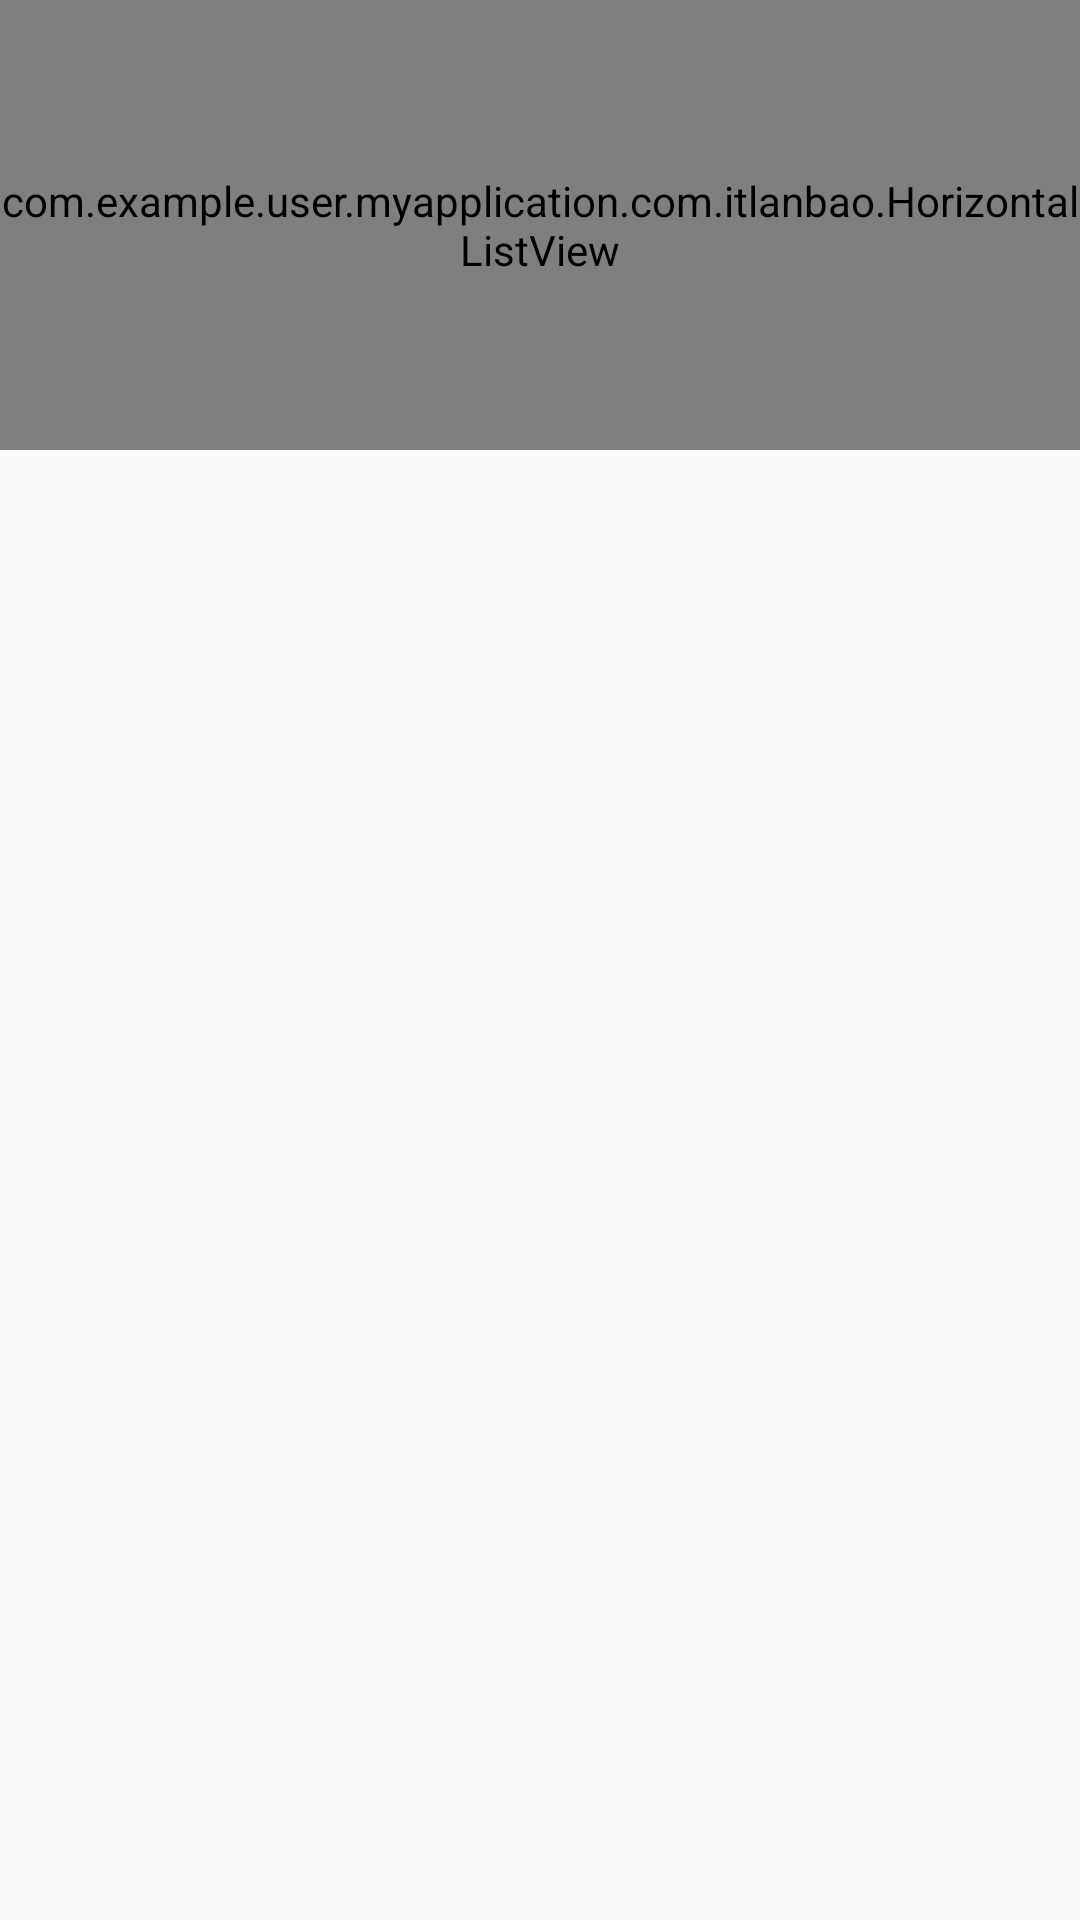

Write the Android layout XML for this screen, with the resource values it uses.
<!-- AndroidManifest.xml: application theme AppTheme -->
<!-- res/layout/activity_main_g.xml -->
<RelativeLayout xmlns:android="http://schemas.android.com/apk/res/android"
    xmlns:tools="http://schemas.android.com/tools"
    android:layout_width="match_parent"
    android:layout_height="match_parent" 
    tools:context=".MainActivity" 
   >

    <com.example.user.myapplication.com.itlanbao.HorizontalListView
        android:id="@+id/horizon_listview"
        android:layout_width="match_parent"
        android:layout_height="150dip"
       android:layout_alignParentTop="true"
        >
    </com.example.user.myapplication.com.itlanbao.HorizontalListView>
    <ImageView 
        android:id="@+id/image_preview"
        android:layout_width="wrap_content"
        android:layout_height="wrap_content"
        android:layout_below="@id/horizon_listview"
        android:layout_centerInParent="true"
      	android:clickable="true"
        android:background="@drawable/selector_item_background"
        />
    

</RelativeLayout>
<!-- resources referenced by this layout -->
<resources>
  <!-- drawable selector_item_background (drawable) -->
  <?xml version="1.0" encoding="utf-8"?>
    
  <selector xmlns:android="http://schemas.android.com/apk/res/android">  
    
      <item android:drawable="@color/personal_letter_tab_text_color_default" android:state_selected="true"/>  
      <item android:drawable="@color/personal_letter_tab_text_color_focused" android:state_pressed="true"/>  
      <item android:drawable="@android:color/transparent"/>  
    
  </selector>
  <style name="AppTheme" parent="Theme.AppCompat.Light.NoActionBar">
          
          <item name="colorPrimaryDark">@color/colorPrimaryDark</item>
          
          <item name="colorPrimary">@color/colorPrimary</item>
          
          <item name="drawerArrowStyle">@style/AppTheme.DrawerArrowToggle</item>
          <item name="windowActionBar">false</item>
          <item name="windowNoTitle">true</item>
      </style>
  <color name="personal_letter_tab_text_color_default">#3b3b3b</color>
  <color name="personal_letter_tab_text_color_focused">#3b3b3b</color>
  <color name="colorPrimaryDark">@color/material_deep_teal_500</color>
  <color name="colorPrimary">@color/material_deep_teal_500</color>
  <style name="AppTheme.DrawerArrowToggle" parent="Base.Widget.AppCompat.DrawerArrowToggle">
          <item name="color">@android:color/white</item>
      </style>
</resources>
